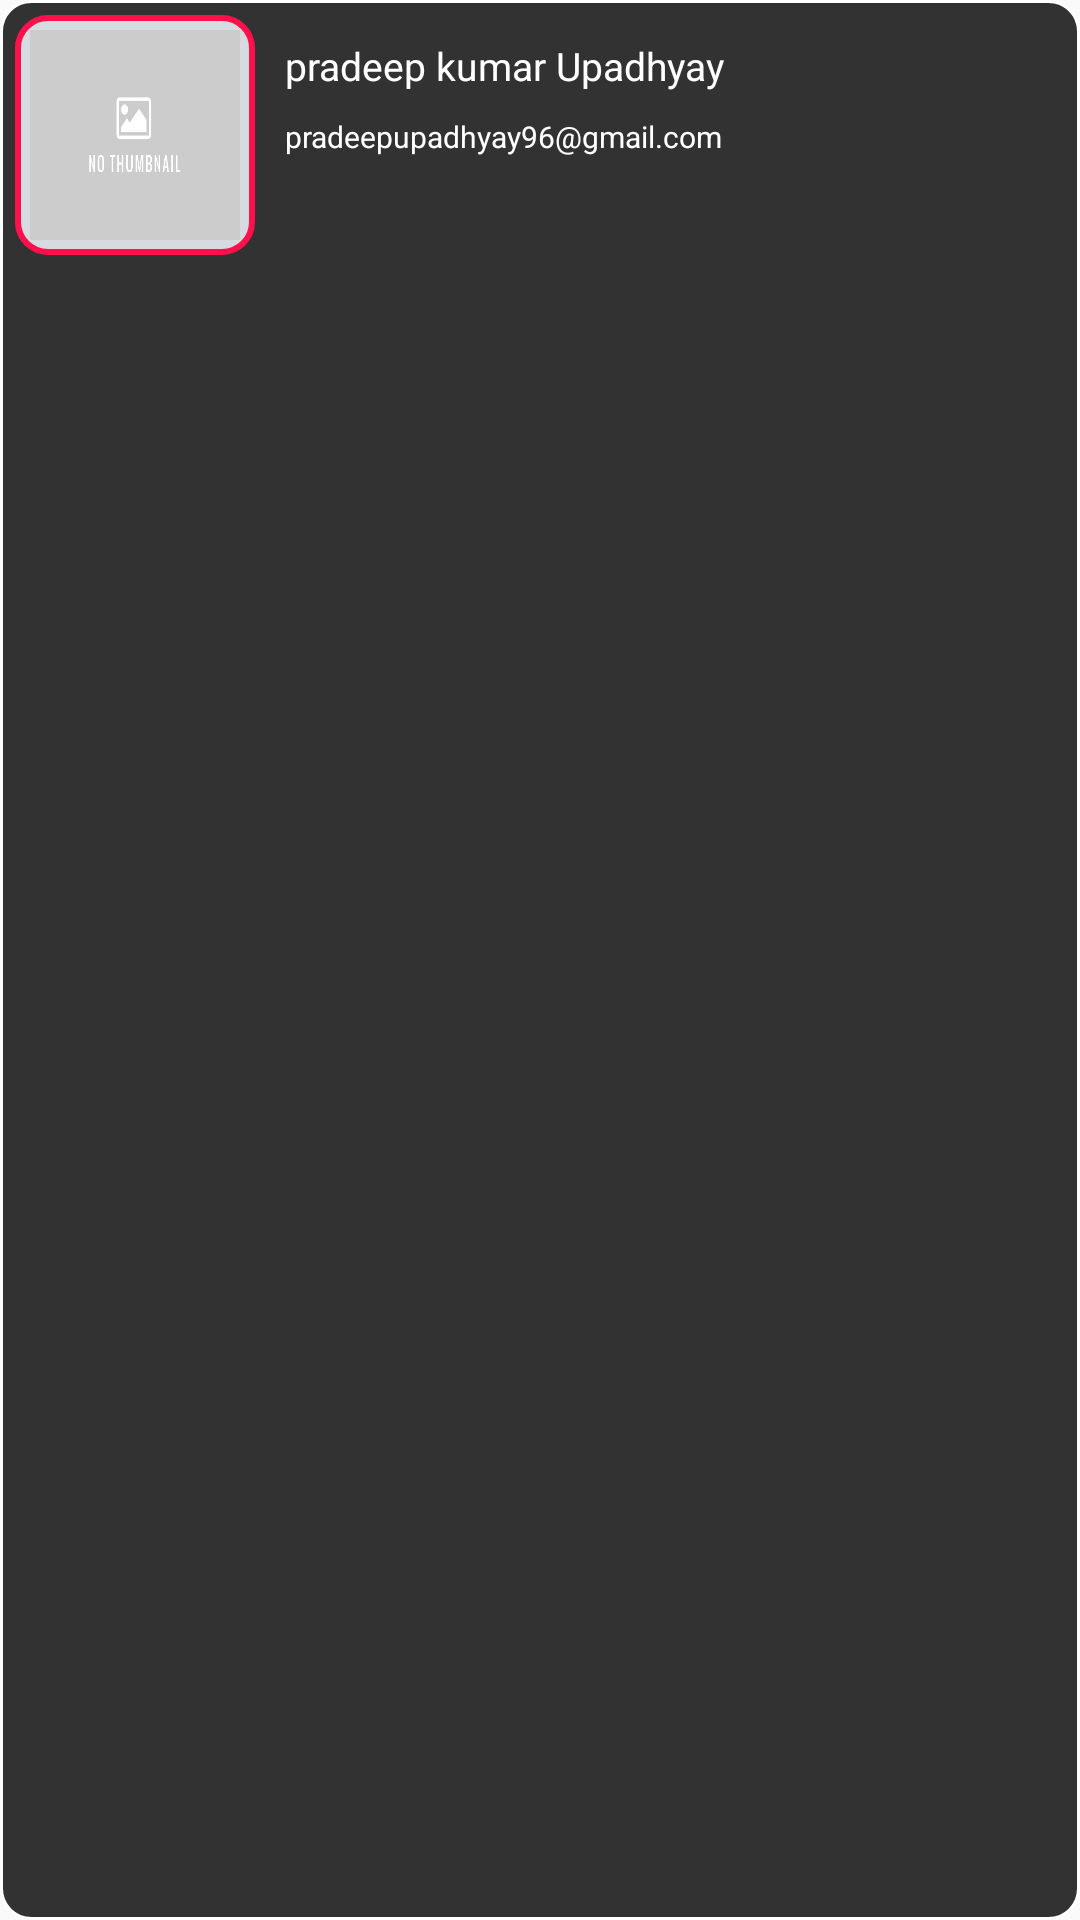

Here is an Android app screen rendered from its layout file. Give the layout XML and the strings, colors and styles it references.
<!-- AndroidManifest.xml: application theme AppTheme -->
<!-- res/layout/nav_header_main.xml -->
<?xml version="1.0" encoding="utf-8"?>
<androidx.constraintlayout.widget.ConstraintLayout
    xmlns:android="http://schemas.android.com/apk/res/android"
    xmlns:app="http://schemas.android.com/apk/res-auto"
    android:layout_width="match_parent"
    android:layout_height="100dp"
    android:layout_marginTop="40dp"
    android:background="@drawable/button_popup"
    android:theme="@style/ThemeOverlay.AppCompat.Dark">

    <ImageView
        android:id="@+id/user_login_image"
        android:layout_width="80dp"
        android:layout_height="80dp"
        android:layout_gravity="center"
        android:background="@drawable/image_background_popup"
        android:scaleType="fitXY"
        android:src="@drawable/no_thumbnail"
        app:layout_constraintStart_toStartOf="parent"
        app:layout_constraintTop_toTopOf="parent" />

    <TextView
        android:id="@+id/user_login_name"
        android:layout_width="wrap_content"
        android:layout_height="wrap_content"
        android:maxLines="1"
        android:layout_marginStart="10dp"
        android:paddingTop="@dimen/nav_header_vertical_spacing"
        android:text="pradeep kumar Upadhyay"
        android:textAppearance="@style/TextAppearance.AppCompat.Body1"
        android:textColor="@color/white"
        android:textSize="13dp"
        app:layout_constraintStart_toEndOf="@+id/user_login_image"
        app:layout_constraintTop_toTopOf="parent" />

    <TextView
        android:id="@+id/user_email_name"
        android:layout_width="wrap_content"
        android:layout_height="wrap_content"
        android:paddingTop="@dimen/nav_header_vertical_spacing"
        android:layout_marginStart="10dp"
        android:text="pradeepupadhyay96@gmail.com"
        android:textAppearance="@style/TextAppearance.AppCompat.Body1"
        android:textColor="@color/white"
        android:textSize="10dp"
        app:layout_constraintStart_toEndOf="@+id/user_login_image"
        app:layout_constraintTop_toBottomOf="@+id/user_login_name" />
</androidx.constraintlayout.widget.ConstraintLayout>
<!-- resources referenced by this layout -->
<resources>
  <color name="white">#FFFFFF</color>
  <dimen name="nav_header_vertical_spacing">8dp</dimen>
  <!-- drawable button_popup (drawable) -->
  <shape xmlns:android="http://schemas.android.com/apk/res/android"
      android:shape="rectangle">
      <solid android:color="@color/buttonBackground" />
      <stroke
          android:width="1dp"
          android:color="@color/white" />
      <corners android:radius="10dp" />
      <padding
          android:bottom="5dp"
          android:left="5dp"
          android:right="5dp"
          android:top="5dp" />
  </shape>
  <!-- drawable image_background_popup (drawable) -->
  <shape xmlns:android="http://schemas.android.com/apk/res/android"
      android:shape="rectangle">
      <solid android:color="@color/customPopBackground" />
      <stroke
          android:width="2dp"
          android:color="@color/pink" />
      <corners android:radius="10dp" />
      <padding
          android:bottom="5dp"
          android:left="5dp"
          android:right="5dp"
          android:top="5dp" />
  </shape>
  <!-- drawable no_thumbnail: jpg bitmap (drawable, 4288 bytes) -->
  <style name="AppTheme" parent="Theme.AppCompat.Light.NoActionBar">
          
          <item name="colorPrimary">@color/colorPrimary</item>
          <item name="colorPrimaryDark">@color/colorPrimaryDark</item>
          <item name="colorAccent">@color/colorAccent</item>
      </style>
  <color name="buttonBackground">#CC000000</color>
  <color name="customPopBackground">#D6DBDF</color>
  <color name="pink">#fe104d</color>
  <color name="colorPrimary">#008577</color>
  <color name="colorPrimaryDark">#00574B</color>
  <color name="colorAccent">#D81B60</color>
</resources>
